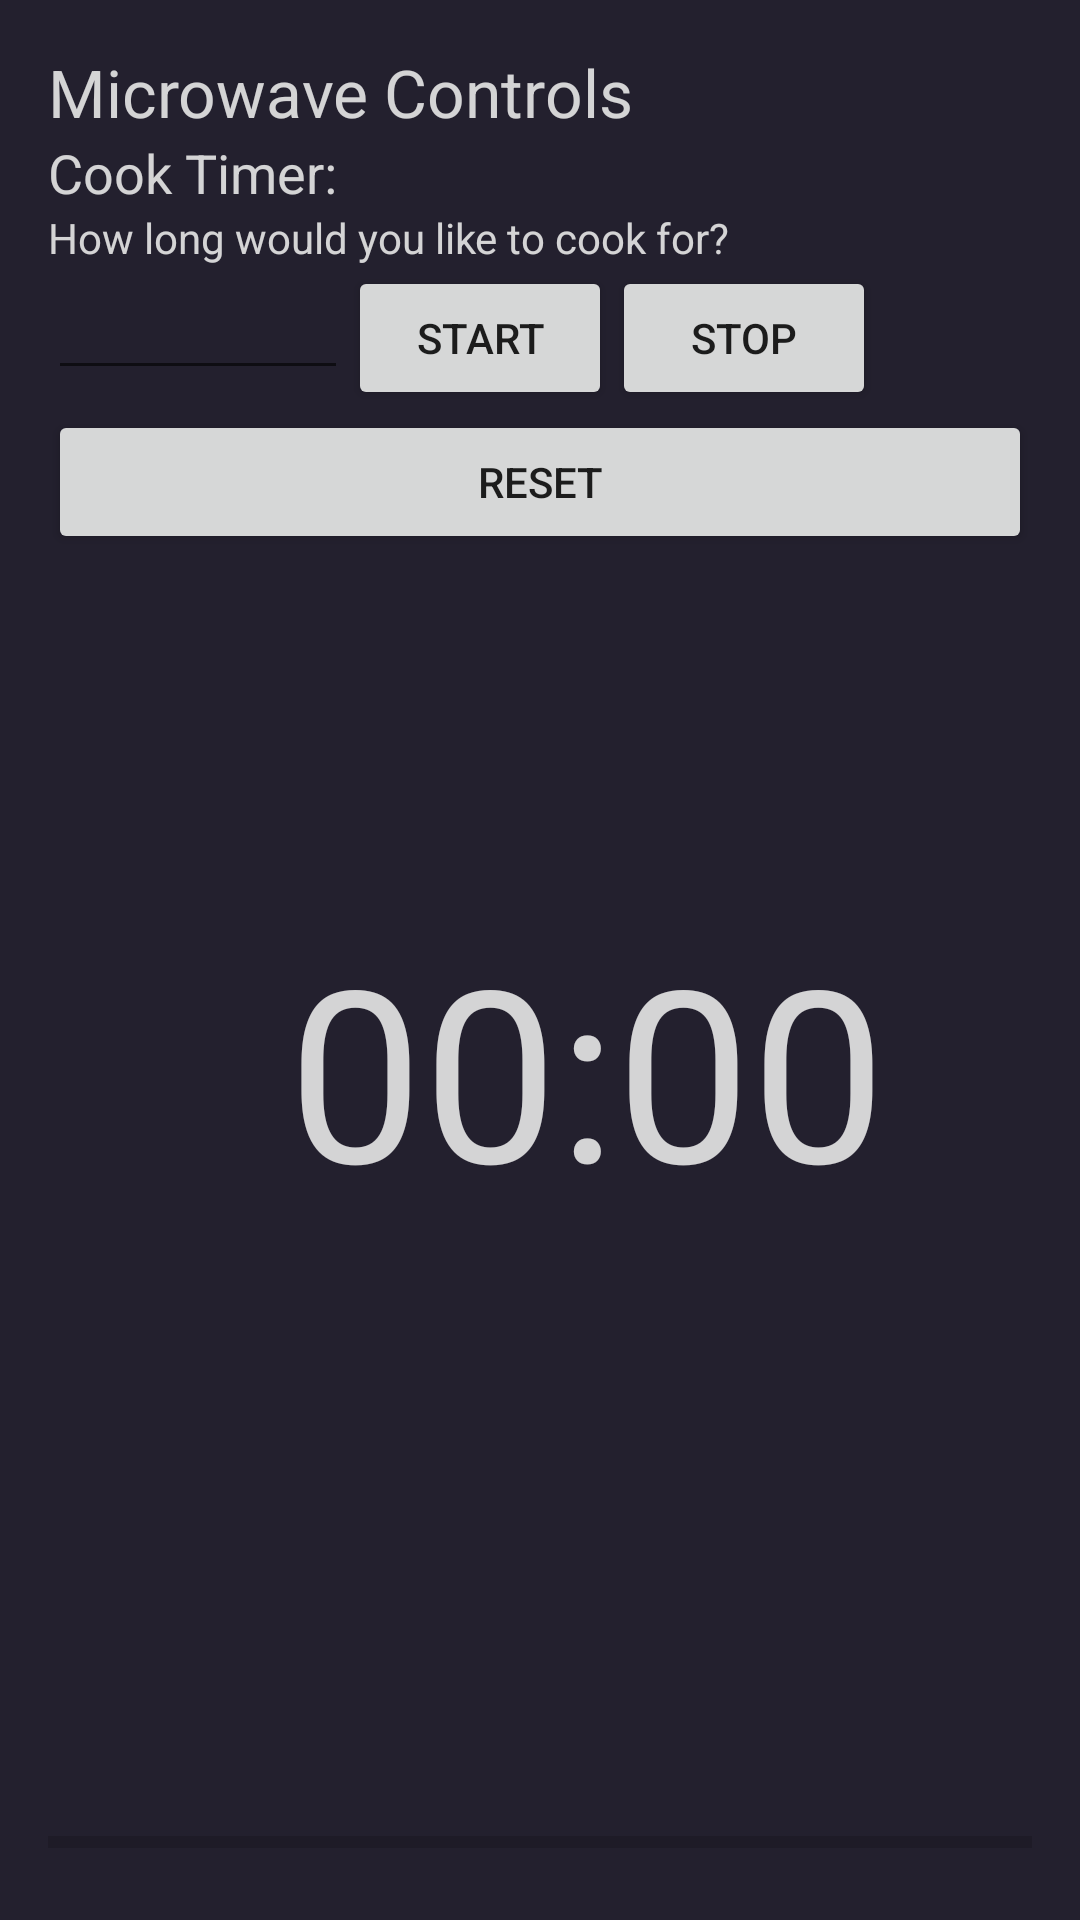

The Android layout XML behind this screen, and the referenced resources:
<!-- AndroidManifest.xml: application theme AppTheme -->
<!-- res/layout/activity_microwave.xml -->
<?xml version="1.0" encoding="utf-8"?>
<LinearLayout xmlns:android="http://schemas.android.com/apk/res/android"
    xmlns:tools="http://schemas.android.com/tools"
    android:layout_width="match_parent"
    android:layout_height="match_parent"
    android:paddingBottom="@dimen/activity_vertical_margin"
    android:paddingLeft="@dimen/activity_horizontal_margin"
    android:paddingRight="@dimen/activity_horizontal_margin"
    android:paddingTop="@dimen/activity_vertical_margin"
    tools:context="com.example.roe.smarthouseapp.Microwave"
    android:orientation="vertical"
    android:background="@color/colorBackground"
    android:textColor="@color/text">


    <TextView
        android:layout_width="wrap_content"
        android:layout_height="wrap_content"
        android:textAppearance="?android:attr/textAppearanceLarge"
        android:text="Microwave Controls"
        android:id="@+id/textView3"
        android:textColor="@color/text"/>

    <TextView
        android:layout_width="wrap_content"
        android:layout_height="wrap_content"
        android:textAppearance="?android:attr/textAppearanceMedium"
        android:text="Cook Timer:"
        android:id="@+id/textView4"
        android:layout_gravity="left"
        android:textColor="@color/text"/>

    <TextView
        android:layout_width="wrap_content"
        android:layout_height="wrap_content"
        android:text="How long would you like to cook for?"
        android:id="@+id/textView2"
        android:textColor="@color/text"/>

    <RelativeLayout
        android:layout_width="wrap_content"
        android:layout_height="match_parent"
        android:orientation="horizontal">

        <EditText
            android:layout_width="100dp"
            android:layout_height="wrap_content"
            android:id="@+id/cookTime"
            android:inputType="time"
            android:textColor="@color/text"/>

        <Button
            android:layout_width="wrap_content"
            android:layout_height="wrap_content"
            android:text="Start"
            android:id="@+id/button1"
            android:layout_toRightOf="@+id/cookTime" />

        <Button
            android:layout_width="wrap_content"
            android:layout_height="wrap_content"
            android:text="Stop"
            android:id="@+id/button2"
            android:layout_toRightOf="@+id/button1" />

        <Button
            android:layout_width="match_parent"
            android:layout_height="wrap_content"
            android:text="Reset"
            android:id="@+id/button3"
            android:layout_below="@+id/button1"
            android:layout_alignParentStart="true" />

        <TextView
            android:layout_width="wrap_content"
            android:layout_height="wrap_content"
            android:textAppearance="?android:attr/textAppearanceLarge"
            android:textSize="80sp"
            android:layout_marginLeft="80dp"
            android:text="00:00"
            android:id="@+id/timer"
            android:textColor="@color/text"
            android:layout_centerVertical="true"
            android:layout_alignParentStart="true" />

        <ProgressBar
            style="?android:attr/progressBarStyleHorizontal"
            android:layout_width="match_parent"
            android:layout_height="20dp"
            android:id="@+id/progressBar"
            android:layout_alignParentBottom="true"/>

    </RelativeLayout>



</LinearLayout>
<!-- resources referenced by this layout -->
<resources>
  <color name="colorBackground">#23202E</color>
  <color name="text">#e7e7e7e7</color>
  <dimen name="activity_horizontal_margin">16dp</dimen>
  <dimen name="activity_vertical_margin">16dp</dimen>
  <style name="AppTheme" parent="Theme.AppCompat.Light.NoActionBar">
          
          <item name="colorPrimary">@color/colorPrimary</item>
          <item name="colorPrimaryDark">@color/colorPrimaryDark</item>
          <item name="colorAccent">@color/colorAccent</item>
      </style>
  <color name="colorPrimary">#3F51B5</color>
  <color name="colorPrimaryDark">#303F9F</color>
  <color name="colorAccent">#FF4081</color>
</resources>
